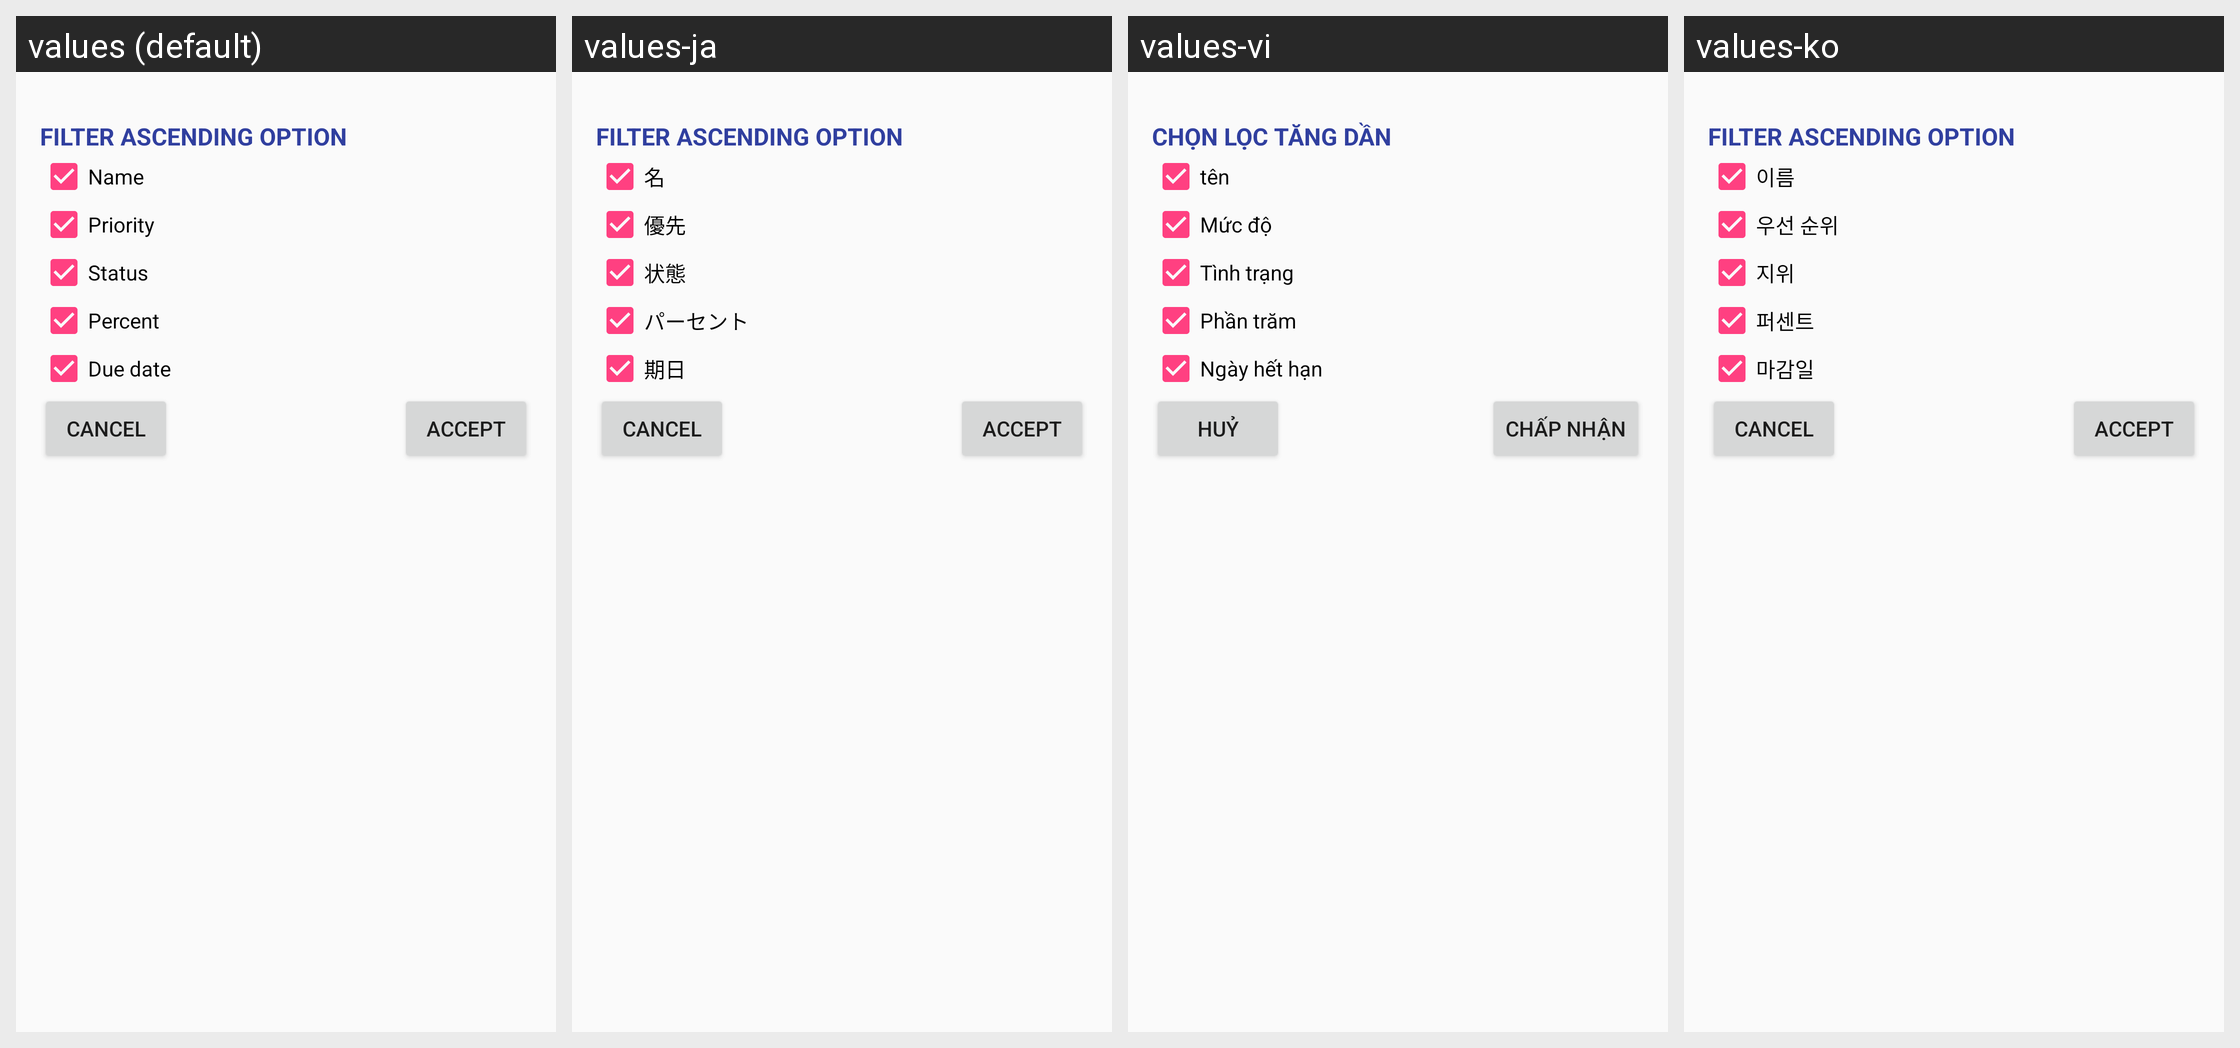

Here is an Android app screen in its default locale and in the app's own translations. Write out the translated-string differences for the strings that appear on this screen.
Android screen res/layout/dialog_fragment_filter.xml rendered under 4 locales, left to right: values (default), values-ja, values-vi, values-ko. Device: Nexus 5 (rendered at 1080×1920; each locale shown at half size, 540×960, under a caption strip naming it); theme AppTheme.
Strings drawn on this screen, with the default value and each locale's value (text and hints the layout hard-codes, and strings that could not be matched under every locale, appear in the picture but are not listed):

title_dialog_filter
  values: Filter Ascending Option
  values-ja: Filter Ascending Option  [not translated; the default value is used]
  values-vi: Chọn lọc tăng dần
  values-ko: Filter Ascending Option  [not translated; the default value is used]

text_name
  values: Name
  values-ja: 名
  values-vi: tên
  values-ko: 이름

text_priority
  values: Priority
  values-ja: 優先
  values-vi: Mức độ
  values-ko: 우선 순위

text_status
  values: Status
  values-ja: 状態
  values-vi: Tình trạng
  values-ko: 지위

text_percent
  values: Percent
  values-ja: パーセント
  values-vi: Phần trăm
  values-ko: 퍼센트

text_due_date
  values: Due date
  values-ja: 期日
  values-vi: Ngày hết hạn
  values-ko: 마감일

btn_cancel
  values: Cancel
  values-ja: Cancel  [not translated; the default value is used]
  values-vi: Huỷ
  values-ko: Cancel  [not translated; the default value is used]

btn_accept
  values: Accept
  values-ja: Accept  [not translated; the default value is used]
  values-vi: Chấp nhận
  values-ko: Accept  [not translated; the default value is used]
